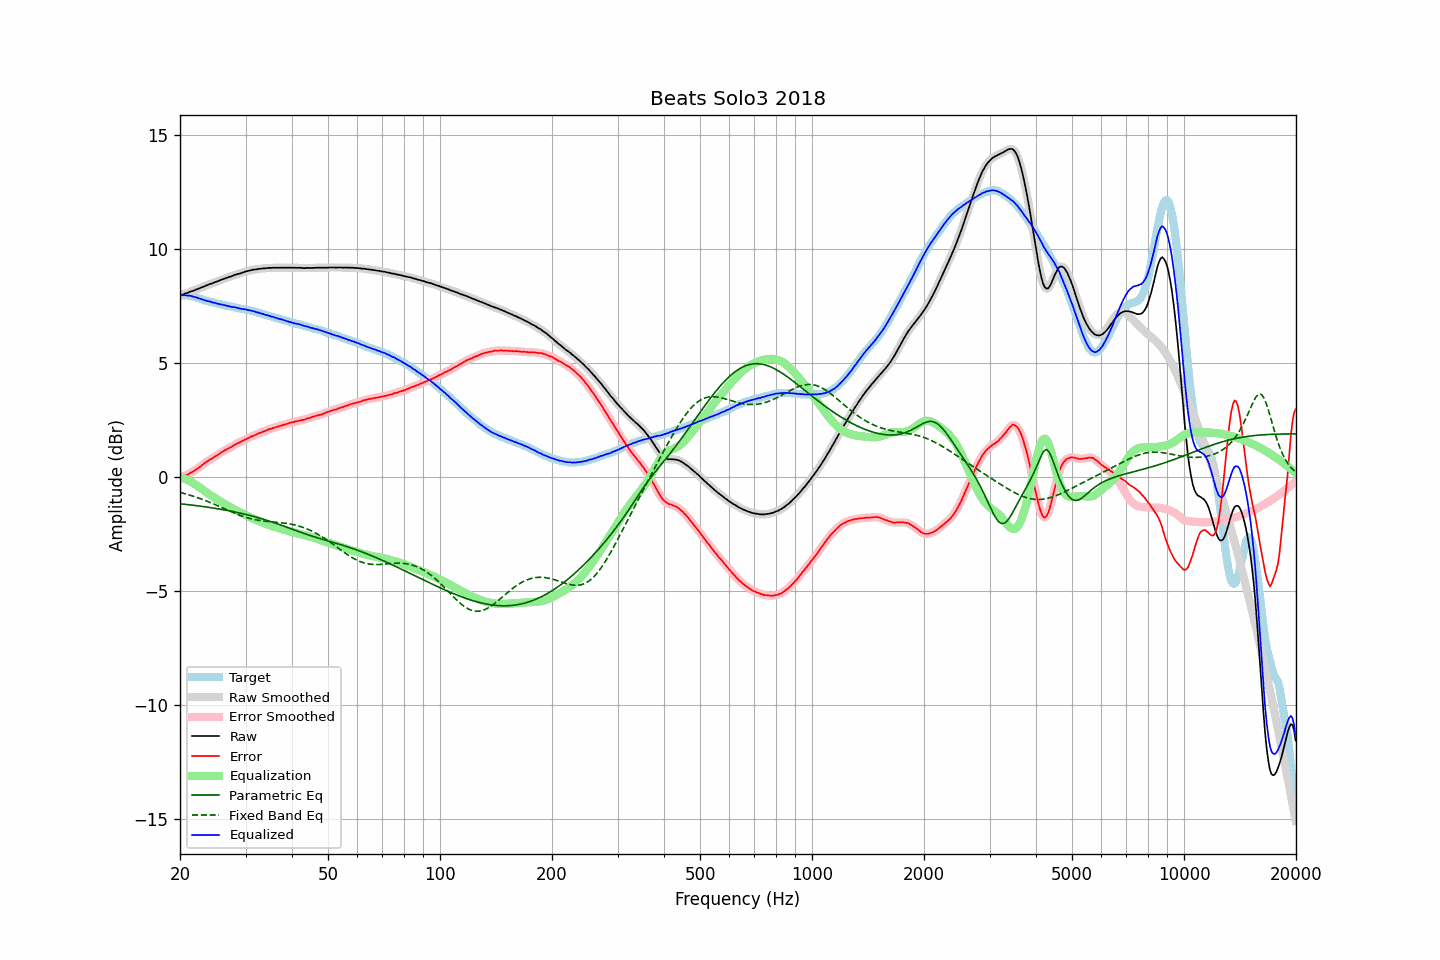

Source data for this figure (header and first rows):
frequency, raw, error, smoothed, error_smoothed, equalization, parametric_eq, fixed_band_eq, equalized_raw, equalized_smoothed, target
20.00, 7.99, 0.00, 7.99, 0.00, 0.00, -1.16, -0.66, 7.99, 7.99, 7.98
20.20, 8.01, 0.02, 8.01, 0.02, -0.02, -1.17, -0.68, 7.99, 7.99, 7.98
20.40, 8.03, 0.04, 8.03, 0.04, -0.04, -1.18, -0.70, 7.98, 7.98, 7.98
20.61, 8.06, 0.07, 8.05, 0.07, -0.07, -1.19, -0.72, 7.99, 7.98, 7.98
20.81, 8.08, 0.09, 8.08, 0.09, -0.10, -1.19, -0.74, 7.98, 7.98, 7.98
21.02, 8.10, 0.11, 8.10, 0.13, -0.13, -1.20, -0.76, 7.97, 7.97, 7.98
21.23, 8.14, 0.17, 8.13, 0.16, -0.16, -1.21, -0.78, 7.97, 7.96, 7.96
21.44, 8.16, 0.21, 8.15, 0.20, -0.20, -1.22, -0.80, 7.95, 7.95, 7.95
21.66, 8.18, 0.24, 8.18, 0.25, -0.25, -1.23, -0.83, 7.93, 7.93, 7.93
21.87, 8.20, 0.29, 8.20, 0.29, -0.29, -1.24, -0.85, 7.91, 7.91, 7.91
22.09, 8.24, 0.34, 8.23, 0.34, -0.34, -1.24, -0.87, 7.90, 7.89, 7.90
22.31, 8.26, 0.39, 8.26, 0.39, -0.39, -1.25, -0.90, 7.87, 7.87, 7.87
22.54, 8.29, 0.44, 8.29, 0.44, -0.44, -1.26, -0.92, 7.84, 7.85, 7.85
22.76, 8.32, 0.49, 8.31, 0.49, -0.49, -1.27, -0.95, 7.82, 7.82, 7.83
22.99, 8.35, 0.55, 8.34, 0.55, -0.55, -1.28, -0.97, 7.80, 7.80, 7.80
23.22, 8.37, 0.60, 8.37, 0.60, -0.60, -1.29, -1.00, 7.77, 7.77, 7.77
23.45, 8.41, 0.66, 8.40, 0.65, -0.65, -1.30, -1.03, 7.76, 7.75, 7.75
23.69, 8.43, 0.69, 8.43, 0.70, -0.70, -1.31, -1.06, 7.73, 7.74, 7.73
23.92, 8.47, 0.75, 8.46, 0.74, -0.74, -1.32, -1.09, 7.72, 7.72, 7.71
24.16, 8.49, 0.78, 8.48, 0.78, -0.79, -1.33, -1.11, 7.70, 7.70, 7.70
24.40, 8.51, 0.82, 8.51, 0.83, -0.83, -1.34, -1.14, 7.67, 7.68, 7.68
24.65, 8.54, 0.87, 8.54, 0.87, -0.88, -1.35, -1.17, 7.66, 7.66, 7.66
24.89, 8.57, 0.93, 8.56, 0.92, -0.92, -1.37, -1.20, 7.65, 7.64, 7.64
25.14, 8.59, 0.96, 8.59, 0.96, -0.97, -1.38, -1.24, 7.62, 7.62, 7.63
25.39, 8.62, 1.01, 8.62, 1.01, -1.01, -1.39, -1.27, 7.61, 7.61, 7.61
25.65, 8.65, 1.05, 8.64, 1.05, -1.05, -1.40, -1.30, 7.59, 7.59, 7.60
25.91, 8.68, 1.11, 8.67, 1.10, -1.10, -1.41, -1.33, 7.58, 7.58, 7.57
26.16, 8.70, 1.14, 8.70, 1.14, -1.14, -1.43, -1.36, 7.56, 7.56, 7.55
26.43, 8.73, 1.18, 8.72, 1.19, -1.18, -1.44, -1.39, 7.55, 7.54, 7.54
26.69, 8.75, 1.22, 8.75, 1.22, -1.22, -1.45, -1.42, 7.52, 7.53, 7.52
26.96, 8.78, 1.26, 8.77, 1.26, -1.26, -1.47, -1.46, 7.51, 7.51, 7.51
27.23, 8.80, 1.30, 8.79, 1.30, -1.30, -1.48, -1.49, 7.49, 7.49, 7.50
27.50, 8.82, 1.33, 8.82, 1.33, -1.34, -1.49, -1.52, 7.48, 7.48, 7.49
27.77, 8.85, 1.38, 8.85, 1.38, -1.38, -1.51, -1.55, 7.47, 7.47, 7.47
28.05, 8.88, 1.42, 8.87, 1.42, -1.42, -1.52, -1.58, 7.46, 7.46, 7.46
28.33, 8.90, 1.46, 8.90, 1.46, -1.45, -1.54, -1.61, 7.44, 7.44, 7.43
28.62, 8.92, 1.49, 8.92, 1.49, -1.49, -1.55, -1.63, 7.42, 7.42, 7.42
28.90, 8.94, 1.52, 8.94, 1.53, -1.53, -1.57, -1.66, 7.41, 7.41, 7.41
29.19, 8.96, 1.57, 8.96, 1.56, -1.56, -1.58, -1.69, 7.39, 7.39, 7.39
29.48, 8.99, 1.60, 8.98, 1.60, -1.60, -1.60, -1.71, 7.39, 7.38, 7.39
29.78, 9.01, 1.63, 9.01, 1.63, -1.64, -1.62, -1.74, 7.37, 7.37, 7.38
30.08, 9.04, 1.67, 9.03, 1.67, -1.67, -1.63, -1.76, 7.37, 7.36, 7.36
30.38, 9.05, 1.70, 9.05, 1.70, -1.70, -1.65, -1.78, 7.34, 7.35, 7.34
30.68, 9.07, 1.74, 9.07, 1.74, -1.74, -1.67, -1.80, 7.33, 7.33, 7.33
30.99, 9.09, 1.78, 9.08, 1.77, -1.77, -1.69, -1.82, 7.32, 7.31, 7.31
31.30, 9.10, 1.80, 9.10, 1.80, -1.80, -1.70, -1.84, 7.29, 7.30, 7.30
31.61, 9.12, 1.83, 9.11, 1.83, -1.83, -1.72, -1.85, 7.28, 7.28, 7.28
31.93, 9.12, 1.85, 9.12, 1.86, -1.86, -1.74, -1.87, 7.25, 7.26, 7.26
32.24, 9.13, 1.90, 9.13, 1.89, -1.89, -1.76, -1.88, 7.23, 7.24, 7.23
32.57, 9.15, 1.93, 9.14, 1.92, -1.92, -1.78, -1.89, 7.22, 7.22, 7.22
32.89, 9.15, 1.94, 9.15, 1.95, -1.95, -1.80, -1.90, 7.20, 7.20, 7.20
33.22, 9.16, 1.98, 9.16, 1.98, -1.98, -1.82, -1.91, 7.18, 7.18, 7.17
33.55, 9.17, 2.01, 9.16, 2.01, -2.01, -1.84, -1.92, 7.16, 7.15, 7.16
33.89, 9.17, 2.03, 9.17, 2.04, -2.04, -1.87, -1.93, 7.13, 7.13, 7.14
34.23, 9.18, 2.06, 9.18, 2.06, -2.06, -1.89, -1.94, 7.11, 7.11, 7.11
34.57, 9.19, 2.10, 9.18, 2.09, -2.09, -1.91, -1.94, 7.10, 7.09, 7.09
34.92, 9.19, 2.12, 9.19, 2.12, -2.11, -1.93, -1.95, 7.07, 7.07, 7.07
35.27, 9.19, 2.13, 9.19, 2.14, -2.14, -1.96, -1.96, 7.05, 7.05, 7.05
35.62, 9.20, 2.17, 9.19, 2.16, -2.16, -1.98, -1.96, 7.03, 7.03, 7.03
35.97, 9.19, 2.18, 9.19, 2.18, -2.18, -2.00, -1.97, 7.00, 7.01, 7.01
... 635 more rows
